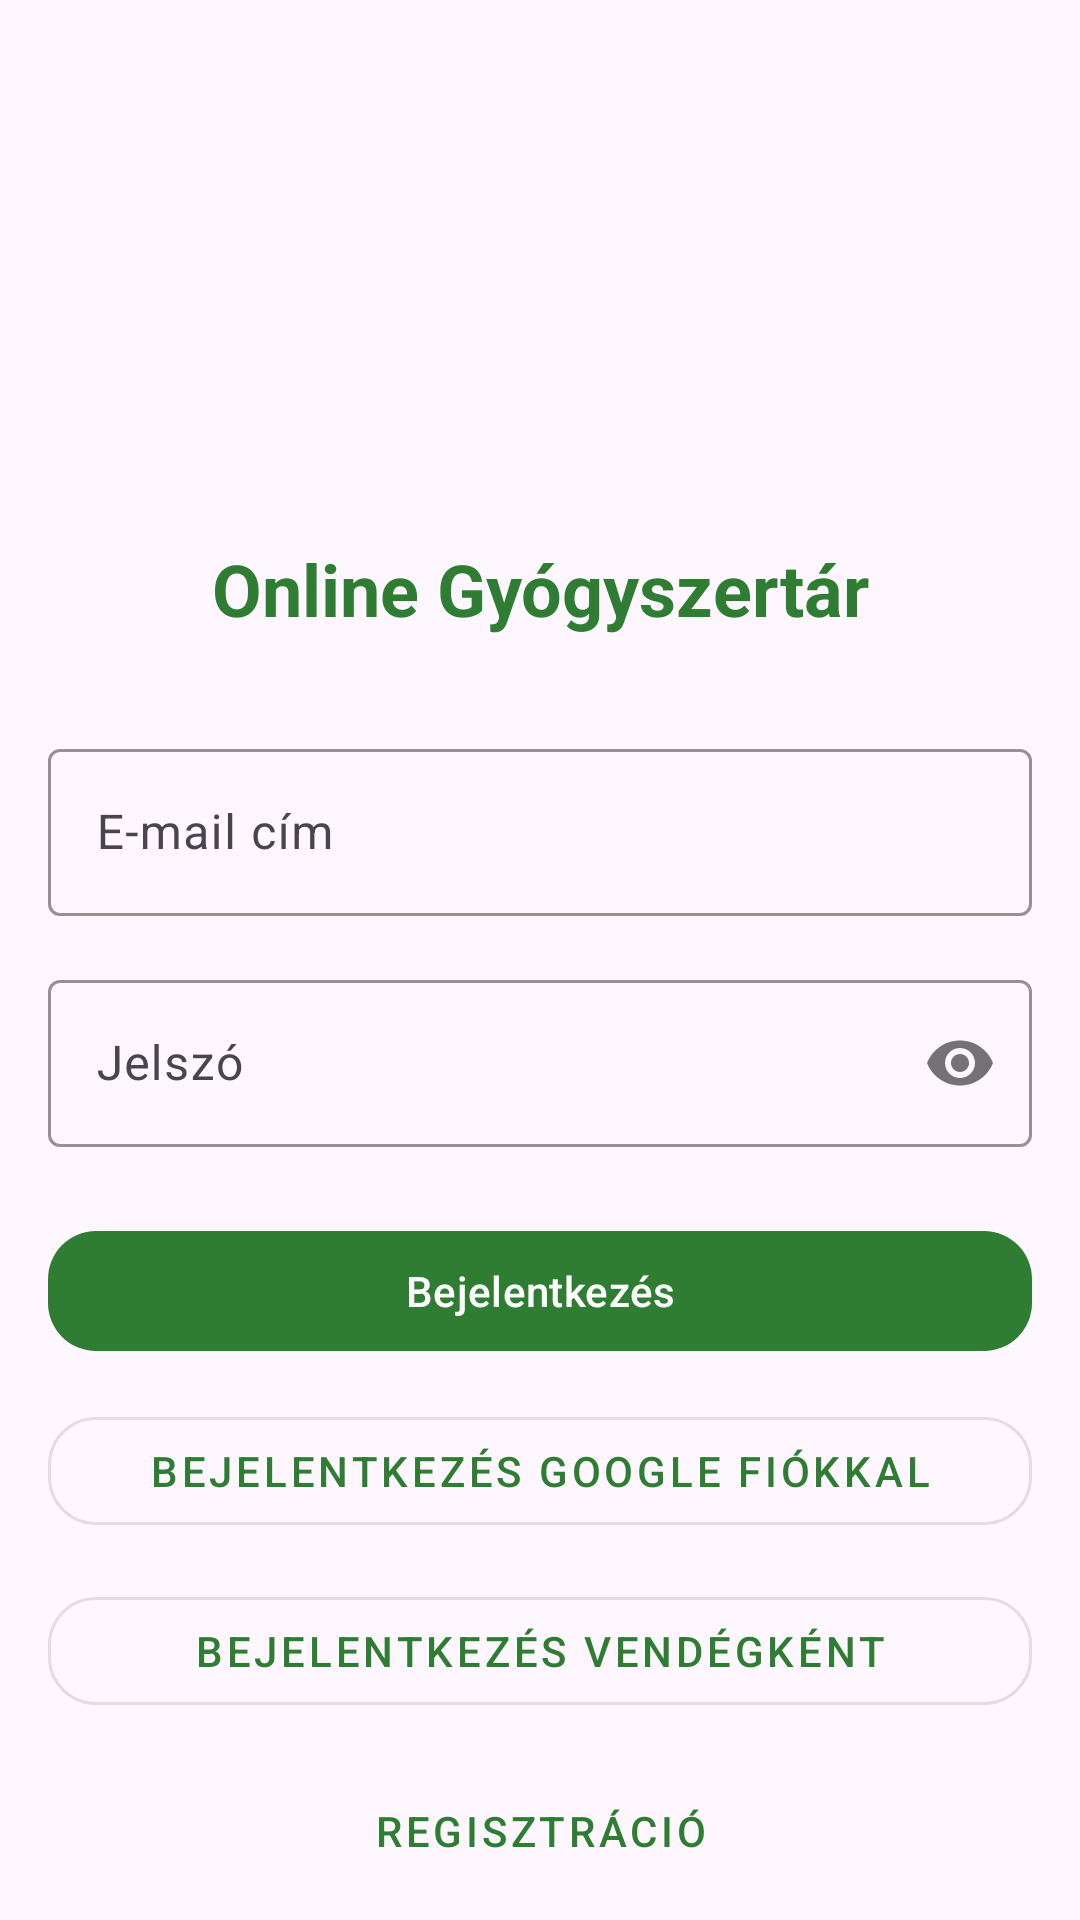

Write the Android layout XML for this screen, with the resource values it uses.
<!-- AndroidManifest.xml: application theme Theme.Betaprojekt -->
<!-- res/layout/activity_main.xml -->
<?xml version="1.0" encoding="utf-8"?>
<androidx.constraintlayout.widget.ConstraintLayout xmlns:android="http://schemas.android.com/apk/res/android"
    xmlns:app="http://schemas.android.com/apk/res-auto"
    xmlns:tools="http://schemas.android.com/tools"
    xmlns:material="http://schemas.android.com/apk/res-auto"
    android:id="@+id/main"
    android:layout_width="match_parent"
    android:layout_height="match_parent"
    tools:context=".MainActivity"
    android:padding="16dp">

    <ImageView
        android:id="@+id/logo"
        android:layout_width="100dp"
        android:layout_height="100dp"
        android:src="@drawable/pharmacy"
        android:contentDescription="@string/logo"
        app:layout_constraintTop_toTopOf="parent"
        app:layout_constraintStart_toStartOf="parent"
        app:layout_constraintEnd_toEndOf="parent"
        android:layout_marginTop="48dp"
        android:elevation="4dp"
        android:scaleType="centerInside" />

    
    <TextView
        android:id="@+id/titleText"
        android:layout_width="wrap_content"
        android:layout_height="wrap_content"
        android:text="@string/cim"
        android:textSize="24sp"
        android:textStyle="bold"
        android:textColor="#2E7D32"
        app:layout_constraintTop_toBottomOf="@id/logo"
        app:layout_constraintStart_toStartOf="parent"
        app:layout_constraintEnd_toEndOf="parent"
        android:layout_marginTop="16dp" />

    <com.google.android.material.textfield.TextInputLayout
        android:id="@+id/inputUsername"
        android:layout_width="0dp"
        android:layout_height="wrap_content"
        android:hint="@string/email"
        app:boxStrokeColor="#2E7D32"
        android:layout_marginTop="32dp"
        app:layout_constraintTop_toBottomOf="@id/titleText"
        app:layout_constraintStart_toStartOf="parent"
        app:layout_constraintEnd_toEndOf="parent">

        <com.google.android.material.textfield.TextInputEditText
            android:id="@+id/EditTextUserName"
            android:layout_width="match_parent"
            android:layout_height="wrap_content"
            android:inputType="textEmailAddress" />
    </com.google.android.material.textfield.TextInputLayout>

    
    <com.google.android.material.textfield.TextInputLayout
        android:id="@+id/inputPassword"
        android:layout_width="0dp"
        android:layout_height="wrap_content"
        android:hint="@string/password"
        app:passwordToggleEnabled="true"
        app:boxStrokeColor="#2E7D32"
        android:layout_marginTop="16dp"
        app:layout_constraintTop_toBottomOf="@id/inputUsername"
        app:layout_constraintStart_toStartOf="parent"
        app:layout_constraintEnd_toEndOf="parent">

        <com.google.android.material.textfield.TextInputEditText
            android:id="@+id/EditTextPassword"
            android:layout_width="match_parent"
            android:layout_height="wrap_content"
            android:inputType="textPassword" />
    </com.google.android.material.textfield.TextInputLayout>

    <com.google.android.material.button.MaterialButton
        android:id="@+id/LoginButton"
        android:layout_width="0dp"
        android:layout_height="wrap_content"
        android:text="@string/login"
        android:onClick="login"
        app:cornerRadius="16dp"
        app:iconTint="@android:color/white"
        android:layout_marginTop="24dp"
        app:backgroundTint="#2E7D32"
        android:textColor="@android:color/white"
        app:layout_constraintTop_toBottomOf="@id/inputPassword"
        app:layout_constraintStart_toStartOf="parent"
        app:layout_constraintEnd_toEndOf="parent" />

    
    <com.google.android.material.button.MaterialButton
        android:id="@+id/loginwithGoogle"
        android:layout_width="0dp"
        android:layout_height="wrap_content"
        android:text="@string/loginwithGoogle"
        android:onClick="loginWithGoogle"
        app:iconPadding="8dp"
        app:cornerRadius="16dp"
        android:textColor="#2E7D32"
        style="@style/Widget.MaterialComponents.Button.OutlinedButton"
        android:layout_marginTop="12dp"
        app:layout_constraintTop_toBottomOf="@id/LoginButton"
        app:layout_constraintStart_toStartOf="parent"
        app:layout_constraintEnd_toEndOf="parent" />

    <com.google.android.material.button.MaterialButton
        android:id="@+id/loginAsGuest"
        android:layout_width="0dp"
        android:layout_height="wrap_content"
        android:text="@string/loginAsGuest"
        android:onClick="loginAsGuest"
        app:cornerRadius="16dp"
        style="@style/Widget.MaterialComponents.Button.OutlinedButton"
        android:textColor="#2E7D32"
        android:layout_marginTop="12dp"
        app:layout_constraintTop_toBottomOf="@id/loginwithGoogle"
        app:layout_constraintStart_toStartOf="parent"
        app:layout_constraintEnd_toEndOf="parent" />

    <com.google.android.material.button.MaterialButton
        android:id="@+id/RegisterButton"
        android:layout_width="0dp"
        android:layout_height="wrap_content"
        android:text="@string/register"
        android:onClick="register"
        app:cornerRadius="16dp"
        style="@style/Widget.MaterialComponents.Button.TextButton"
        android:textColor="#2E7D32"
        android:layout_marginTop="12dp"
        app:layout_constraintTop_toBottomOf="@id/loginAsGuest"
        app:layout_constraintStart_toStartOf="parent"
        app:layout_constraintEnd_toEndOf="parent" />

</androidx.constraintlayout.widget.ConstraintLayout>
<!-- resources referenced by this layout -->
<resources>
  <string name="cim">Online Gyógyszertár</string>
  <string name="email">E-mail cím</string>
  <string name="login">Bejelentkezés</string>
  <string name="loginAsGuest">Bejelentkezés vendégként</string>
  <string name="loginwithGoogle">Bejelentkezés Google fiókkal</string>
  <string name="logo">Gyógyszertár logó</string>
  <string name="password">Jelszó</string>
  <string name="register">Regisztráció</string>
  <style name="Theme.Betaprojekt" parent="Base.Theme.Betaprojekt" />
  <style name="Base.Theme.Betaprojekt" parent="Theme.Material3.DayNight.NoActionBar">
      </style>
</resources>
